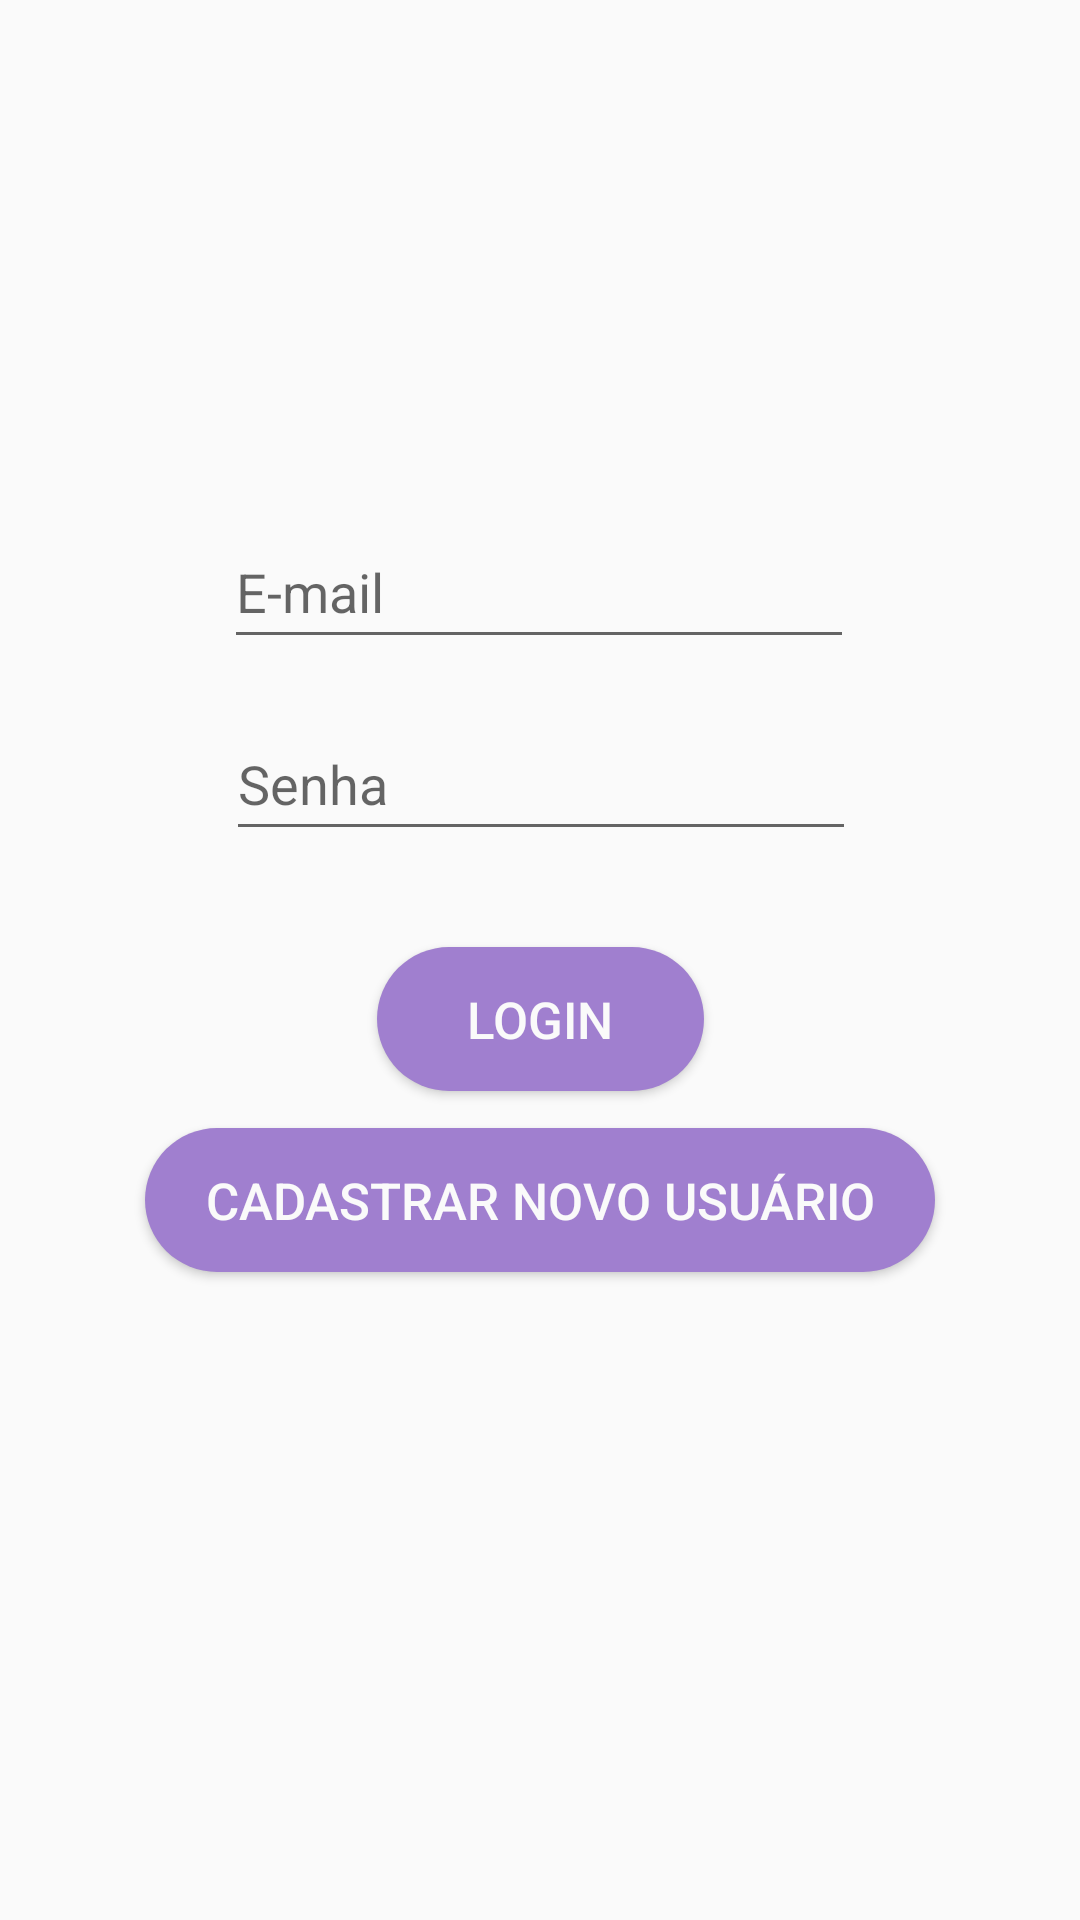

Produce the Android XML layout that renders to this screen, including the resource entries it uses.
<!-- AndroidManifest.xml: application theme Theme.AgorasMovel -->
<!-- res/layout/activity_login.xml -->
<?xml version="1.0" encoding="utf-8"?>
<androidx.constraintlayout.widget.ConstraintLayout xmlns:android="http://schemas.android.com/apk/res/android"
    xmlns:app="http://schemas.android.com/apk/res-auto"
    xmlns:tools="http://schemas.android.com/tools"
    android:layout_width="match_parent"
    android:layout_height="match_parent"
    tools:context=".MainActivity">

    <EditText
        android:id="@+id/etEmailLogin"
        android:layout_width="wrap_content"
        android:layout_height="wrap_content"
        android:layout_marginStart="16dp"
        android:layout_marginLeft="16dp"
        android:layout_marginEnd="16dp"
        android:layout_marginRight="16dp"
        android:ems="10"
        android:hint="@string/etEmailLogin"
        android:inputType="textEmailAddress"
        android:minHeight="48dp"
        app:layout_constraintBottom_toBottomOf="parent"
        app:layout_constraintEnd_toEndOf="parent"
        app:layout_constraintHorizontal_bias="0.497"
        app:layout_constraintStart_toStartOf="parent"
        app:layout_constraintTop_toTopOf="parent"
        app:layout_constraintVertical_bias="0.29000002" />

    <EditText
        android:id="@+id/etPassword"
        android:layout_width="wrap_content"
        android:layout_height="wrap_content"
        android:layout_marginStart="16dp"
        android:layout_marginLeft="16dp"
        android:layout_marginTop="16dp"
        android:layout_marginEnd="16dp"
        android:layout_marginRight="16dp"
        android:ems="10"
        android:hint="@string/etPassword"
        android:inputType="textPassword"
        android:minHeight="48dp"
        app:layout_constraintEnd_toEndOf="parent"
        app:layout_constraintHorizontal_bias="0.502"
        app:layout_constraintStart_toStartOf="parent"
        app:layout_constraintTop_toBottomOf="@+id/etEmailLogin" />

    <Button
        android:id="@+id/btnLogin"
        android:layout_width="wrap_content"
        android:layout_height="wrap_content"
        android:layout_marginStart="32dp"
        android:layout_marginLeft="32dp"
        android:layout_marginTop="32dp"
        android:layout_marginEnd="32dp"
        android:layout_marginRight="32dp"
        android:background="@drawable/button"
        android:paddingLeft="30dp"
        android:paddingTop="5dp"
        android:paddingRight="30dp"
        android:paddingBottom="5dp"
        android:text="@string/btnLogin"
        android:textColor="@color/white"
        android:textSize="17sp"
        app:backgroundTint="@android:color/transparent"
        app:backgroundTintMode="add"
        app:layout_constraintEnd_toEndOf="parent"
        app:layout_constraintStart_toStartOf="parent"
        app:layout_constraintTop_toBottomOf="@+id/etPassword" />

    <Button
        android:id="@+id/btnRegisterNewUser"
        android:layout_width="wrap_content"
        android:layout_height="wrap_content"
        android:layout_marginStart="32dp"
        android:layout_marginLeft="32dp"
        android:layout_marginTop="8dp"
        android:layout_marginEnd="32dp"
        android:layout_marginRight="32dp"
        android:background="@drawable/button"
        android:paddingLeft="20dp"
        android:paddingTop="5dp"
        android:paddingRight="20dp"
        android:paddingBottom="5dp"
        android:text="@string/btnRegisterNewUser"
        android:textColor="@color/white"
        android:textSize="17sp"
        app:backgroundTint="@android:color/transparent"
        app:backgroundTintMode="add"
        app:layout_constraintBottom_toBottomOf="parent"
        app:layout_constraintEnd_toEndOf="parent"
        app:layout_constraintStart_toStartOf="parent"
        app:layout_constraintTop_toBottomOf="@+id/btnLogin"
        app:layout_constraintVertical_bias="0.01999998" />

</androidx.constraintlayout.widget.ConstraintLayout>
<!-- resources referenced by this layout -->
<resources>
  <color name="white">#FAFAFA</color>
  <!-- drawable button (drawable) -->
  <?xml version="1.0" encoding="utf-8"?>
  <shape xmlns:android="http://schemas.android.com/apk/res/android"
  
      android:shape="rectangle">
  
      <solid android:color="@color/purple_500"></solid>
  
      ''
  
  
      <corners android:radius="40dp"/>
  
      <padding
          android:bottom="7dp"
          android:left="10dp"
          android:right="10dp"
          android:top="7dp"
          />
  </shape>
  <string name="btnLogin">Login</string>
  <string name="btnRegisterNewUser">Cadastrar Novo Usuário</string>
  <string name="etEmailLogin">E-mail</string>
  <string name="etPassword">Senha</string>
  <style name="Theme.AgorasMovel" parent="Theme.AppCompat.Light.NoActionBar">
          
          <item name="colorPrimary">@color/purple_500</item>
          <item name="colorPrimaryVariant">@color/purple_700</item>
          <item name="colorOnPrimary">@color/white</item>
          
          <item name="colorSecondary">@color/teal_200</item>
          <item name="colorSecondaryVariant">@color/purple_700</item>
          <item name="colorOnSecondary">@color/black</item>
          
          <item name="android:statusBarColor" tools:targetApi="l">?attr/colorPrimaryVariant</item>
          
      </style>
  <color name="purple_500">#A07FCF</color>
  <color name="purple_700">#473667</color>
  <color name="teal_200">#FFFFFF</color>
  <color name="black">#FF000000</color>
</resources>
